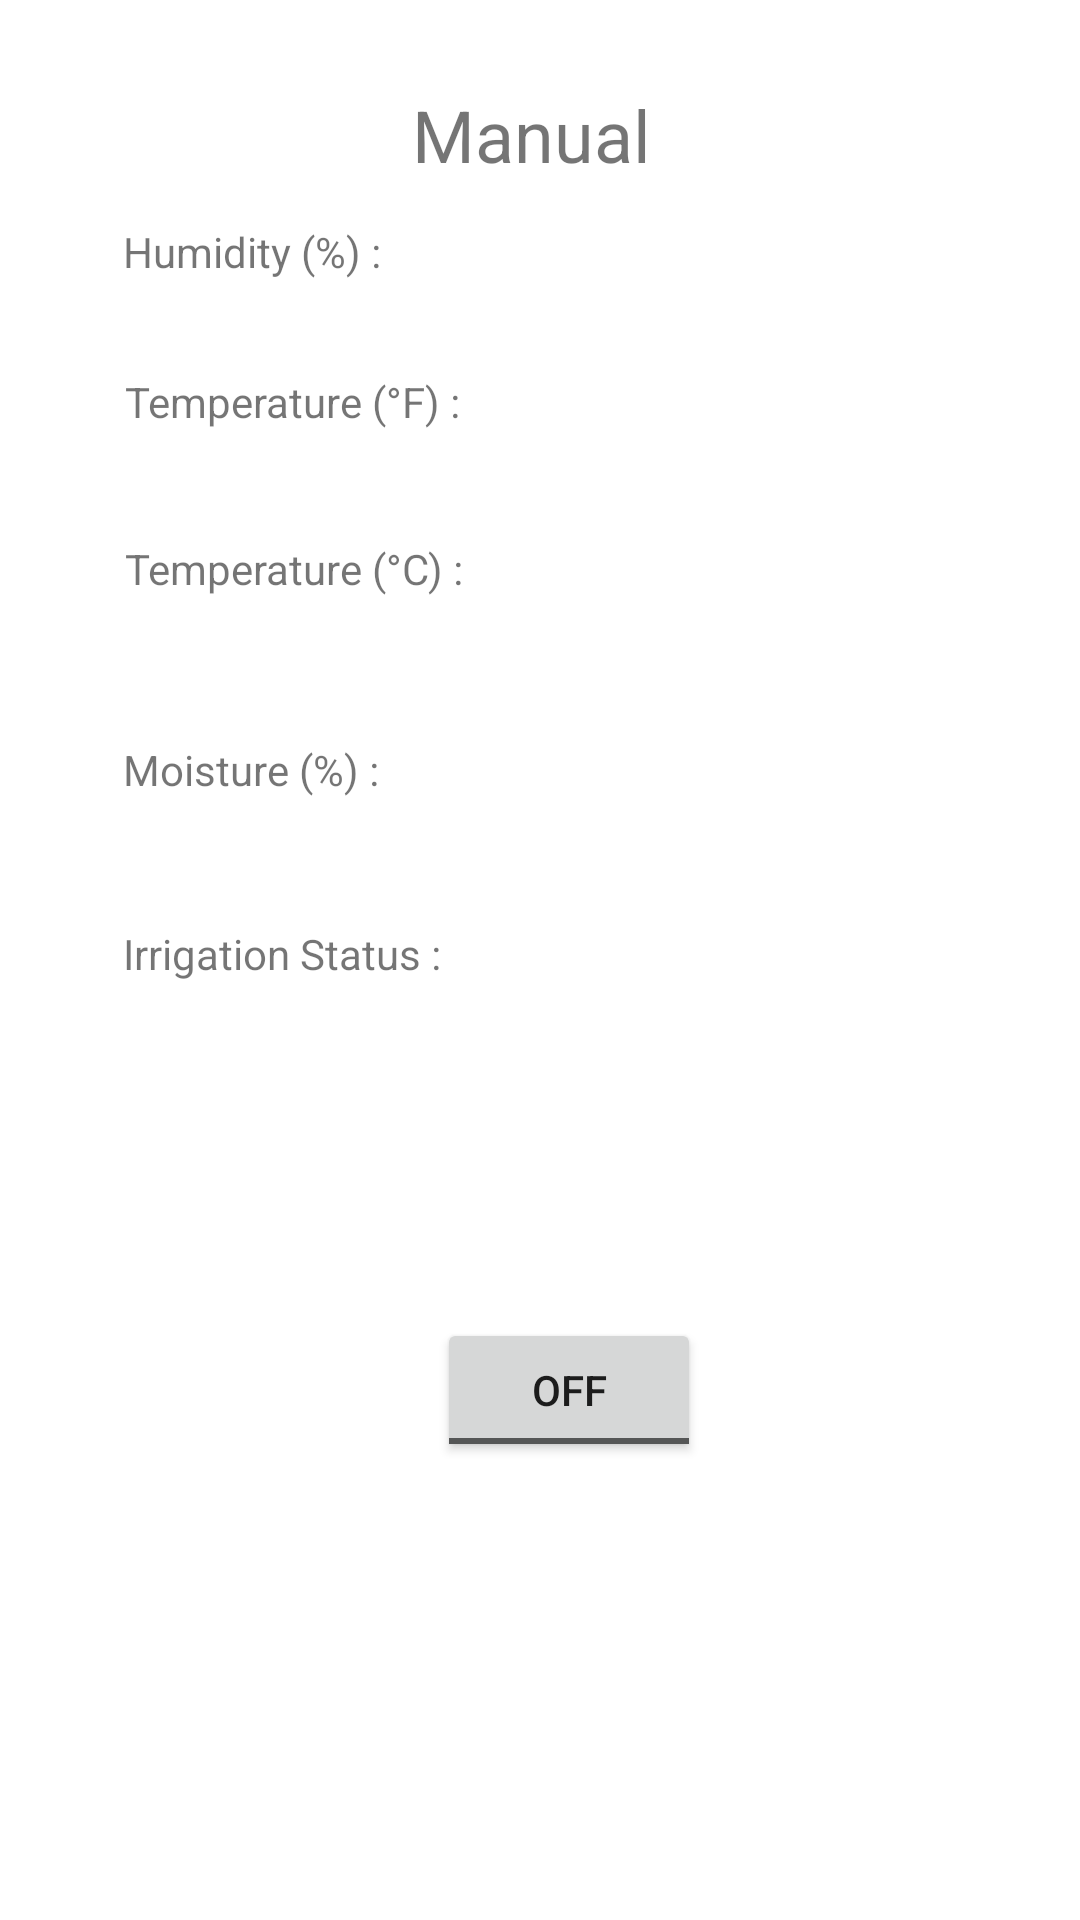

This screen was rendered from an Android layout file. Write that file and the resources it references.
<!-- AndroidManifest.xml: application theme Theme.IrrigationManagement -->
<!-- res/layout/activity_manual.xml -->
<?xml version="1.0" encoding="utf-8"?>
<androidx.constraintlayout.widget.ConstraintLayout xmlns:android="http://schemas.android.com/apk/res/android"
    xmlns:app="http://schemas.android.com/apk/res-auto"
    xmlns:tools="http://schemas.android.com/tools"
    android:layout_width="match_parent"
    android:layout_height="match_parent"
    tools:context=".Manual">

    <TextView
        android:id="@+id/manhumid"
        android:layout_width="182dp"
        android:layout_height="50dp"
        android:text="@string/humidity"
        app:layout_constraintBottom_toBottomOf="parent"
        app:layout_constraintEnd_toEndOf="parent"
        app:layout_constraintHorizontal_bias="0.231"
        app:layout_constraintStart_toStartOf="parent"
        app:layout_constraintTop_toTopOf="parent"
        app:layout_constraintVertical_bias="0.126" />

    <TextView
        android:id="@+id/mantempfahren"
        android:layout_width="185dp"
        android:layout_height="50dp"
        android:text="@string/temperature_f"
        app:layout_constraintBottom_toBottomOf="parent"
        app:layout_constraintEnd_toEndOf="parent"
        app:layout_constraintHorizontal_bias="0.238"
        app:layout_constraintStart_toStartOf="parent"
        app:layout_constraintTop_toTopOf="parent"
        app:layout_constraintVertical_bias="0.211" />

    <TextView
        android:id="@+id/mantempcel"
        android:layout_width="186dp"
        android:layout_height="63dp"
        android:text="@string/temperature_c"
        app:layout_constraintBottom_toBottomOf="parent"
        app:layout_constraintEnd_toEndOf="parent"
        app:layout_constraintHorizontal_bias="0.24"
        app:layout_constraintStart_toStartOf="parent"
        app:layout_constraintTop_toTopOf="parent"
        app:layout_constraintVertical_bias="0.312" />

    <TextView
        android:id="@+id/manmoisture"
        android:layout_width="183dp"
        android:layout_height="56dp"
        android:text="@string/moisture"
        app:layout_constraintBottom_toBottomOf="parent"
        app:layout_constraintEnd_toEndOf="parent"
        app:layout_constraintHorizontal_bias="0.232"
        app:layout_constraintStart_toStartOf="parent"
        app:layout_constraintTop_toTopOf="parent"
        app:layout_constraintVertical_bias="0.423" />

    <TextView
        android:id="@+id/manirrigationstatus"
        android:layout_width="185dp"
        android:layout_height="56dp"
        android:text="@string/irrigation_status"
        app:layout_constraintBottom_toBottomOf="parent"
        app:layout_constraintEnd_toEndOf="parent"
        app:layout_constraintHorizontal_bias="0.234"
        app:layout_constraintStart_toStartOf="parent"
        app:layout_constraintTop_toTopOf="parent"
        app:layout_constraintVertical_bias="0.528" />

    <TextView
        android:id="@+id/manhumdivalue"
        android:layout_width="120dp"
        android:layout_height="50dp"
        app:layout_constraintBottom_toBottomOf="parent"
        app:layout_constraintEnd_toEndOf="parent"
        app:layout_constraintHorizontal_bias="0.855"
        app:layout_constraintStart_toStartOf="parent"
        app:layout_constraintTop_toTopOf="parent"
        app:layout_constraintVertical_bias="0.126" />

    <TextView
        android:id="@+id/mantempfahrenvalue"
        android:layout_width="114dp"
        android:layout_height="48dp"
        app:layout_constraintBottom_toBottomOf="parent"
        app:layout_constraintEnd_toEndOf="parent"
        app:layout_constraintHorizontal_bias="0.838"
        app:layout_constraintStart_toStartOf="parent"
        app:layout_constraintTop_toTopOf="parent"
        app:layout_constraintVertical_bias="0.213" />

    <TextView
        android:id="@+id/mantempcelvalue"
        android:layout_width="119dp"
        android:layout_height="56dp"
        app:layout_constraintBottom_toBottomOf="parent"
        app:layout_constraintEnd_toEndOf="parent"
        app:layout_constraintHorizontal_bias="0.856"
        app:layout_constraintStart_toStartOf="parent"
        app:layout_constraintTop_toTopOf="parent"
        app:layout_constraintVertical_bias="0.309" />

    <TextView
        android:id="@+id/manmoisturevalue"
        android:layout_width="117dp"
        android:layout_height="54dp"
        app:layout_constraintBottom_toBottomOf="parent"
        app:layout_constraintEnd_toEndOf="parent"
        app:layout_constraintHorizontal_bias="0.84"
        app:layout_constraintStart_toStartOf="parent"
        app:layout_constraintTop_toTopOf="parent"
        app:layout_constraintVertical_bias="0.422" />

    <TextView
        android:id="@+id/manirrigationstatusvalue"
        android:layout_width="116dp"
        android:layout_height="61dp"
        app:layout_constraintBottom_toBottomOf="parent"
        app:layout_constraintEnd_toEndOf="parent"
        app:layout_constraintHorizontal_bias="0.837"
        app:layout_constraintStart_toStartOf="parent"
        app:layout_constraintTop_toTopOf="parent"
        app:layout_constraintVertical_bias="0.525" />

    <ToggleButton
        android:id="@+id/on_off"
        android:layout_width="wrap_content"
        android:layout_height="wrap_content"
        app:layout_constraintBottom_toBottomOf="parent"
        app:layout_constraintEnd_toEndOf="parent"
        app:layout_constraintHorizontal_bias="0.535"
        app:layout_constraintStart_toStartOf="parent"
        app:layout_constraintTop_toTopOf="parent"
        app:layout_constraintVertical_bias="0.742" />

    <TextView
        android:id="@+id/textView12"
        android:layout_width="wrap_content"
        android:layout_height="wrap_content"
        android:text="@string/manual"
        android:textSize="24sp"
        android:textAlignment="center"
        app:layout_constraintBottom_toBottomOf="parent"
        app:layout_constraintEnd_toEndOf="parent"
        app:layout_constraintHorizontal_bias="0.49"
        app:layout_constraintStart_toStartOf="parent"
        app:layout_constraintTop_toTopOf="parent"
        app:layout_constraintVertical_bias="0.047" />


</androidx.constraintlayout.widget.ConstraintLayout>
<!-- resources referenced by this layout -->
<resources>
  <string name="humidity">Humidity (%) :</string>
  <string name="irrigation_status">Irrigation Status :</string>
  <string name="manual">Manual</string>
  <string name="moisture">Moisture (%) :</string>
  <string name="temperature_c">Temperature (°C) :</string>
  <string name="temperature_f">Temperature (°F) :</string>
  <style name="Theme.IrrigationManagement" parent="Theme.MaterialComponents.DayNight.DarkActionBar">
          
          <item name="colorPrimary">@color/purple_500</item>
          <item name="colorPrimaryVariant">@color/purple_700</item>
          <item name="colorOnPrimary">@color/white</item>
          
          <item name="colorSecondary">@color/teal_200</item>
          <item name="colorSecondaryVariant">@color/teal_700</item>
          <item name="colorOnSecondary">@color/black</item>
          
          <item name="android:statusBarColor" tools:targetApi="l">?attr/colorPrimaryVariant</item>
          
      </style>
  <!-- not gathered from this repository: default colours our renderer supplied (Android Studio template values) -->
  <color name="purple_500">#FF6200EE</color>
  <color name="purple_700">#FF3700B3</color>
  <color name="teal_200">#FF03DAC5</color>
  <color name="teal_700">#FF018786</color>
  <color name="black">#FF000000</color>
  <color name="white">#FFFFFFFF</color>
</resources>
